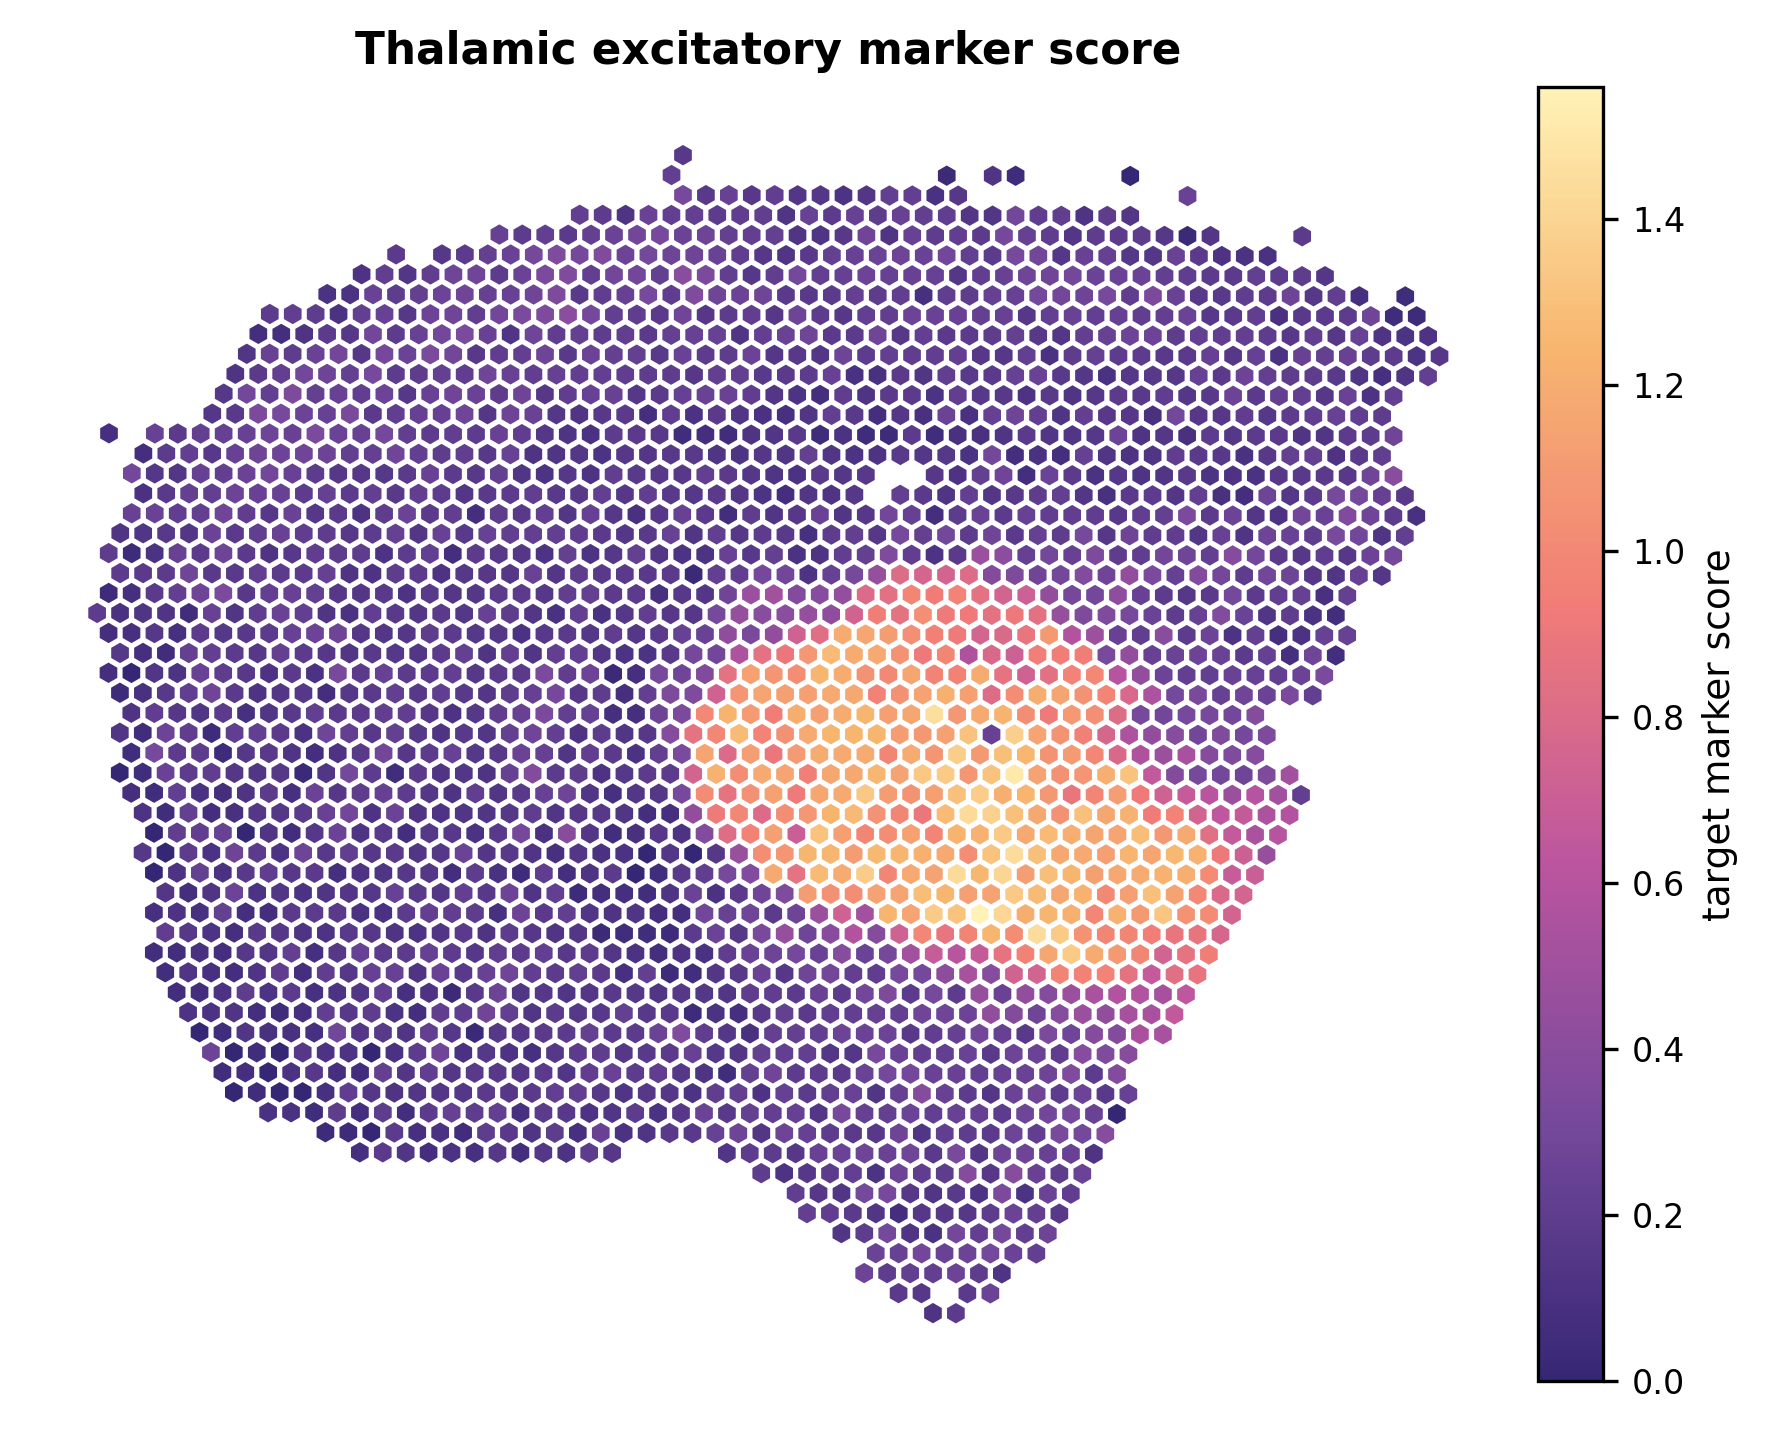

Data behind this chart, as committed beside it:
spot_id, array_row, array_col, pxl_row, pxl_col, marker_score, target_region
GTCACAAAGTTTCCAA-1, 9, 61, 2943, 8262, 0.1644, False
TTGGATCGACTTCTGG-1, 10, 60, 3132, 8153, 0.2244, False
CACCATCGGAGGAGAC-1, 11, 61, 3322, 8262, 0.3208, False
CTTAACTTCGAAGTAC-1, 11, 63, 3323, 8480, 0.1752, False
TACCAGCTAGGTTTAA-1, 11, 65, 3323, 8698, 0.239, False
AATTTGGTTCCAAAGA-1, 11, 67, 3324, 8916, 0.1697, False
CATCATCTACCCGGAC-1, 11, 69, 3324, 9134, 0.2079, False
CACTCAGCTCTTGAGG-1, 11, 71, 3325, 9352, 0.1434, False
TGAAACTTATGCAAGC-1, 11, 73, 3325, 9570, 0.1466, False
CAAACTATTGAGCTTC-1, 11, 75, 3326, 9788, 0.1143, False
CGAAACATAGATGGCA-1, 11, 77, 3326, 10007, 0.1446, False
CCCGCAGGGCCCAAAG-1, 11, 79, 3327, 10225, 0.2177, False
GGTAAATGTGCGTTAC-1, 11, 81, 3327, 10443, 0.2131, False
GGAAGCTCGCTTACAG-1, 11, 83, 3327, 10661, 0.1014, False
CACCGATACACCGAGC-1, 10, 84, 3138, 10770, 0.03406, False
CAGCCGGGCCCTCTAT-1, 11, 85, 3328, 10879, 0.1626, False
TCCTCTGGCCCATTAG-1, 10, 88, 3139, 11207, 0.1298, False
TCGGTCCCTGACTCCA-1, 10, 90, 3139, 11425, 0.04491, False
CCAACGCTTGCCAGGG-1, 10, 100, 3141, 12515, 0.0, False
GCAAGATGTGTTCGCG-1, 11, 105, 3332, 13060, 0.252, False
GCGGTCCCTAGACGCA-1, 13, 45, 3698, 6516, 0.2326, False
AATCCAAGGGCCTGAG-1, 13, 47, 3699, 6734, 0.1897, False
GAAATTCACATCGCTG-1, 13, 49, 3699, 6952, 0.219, False
AGTAGGTAACATACAT-1, 13, 51, 3700, 7170, 0.1805, False
ATTGGGAATATCTTGG-1, 12, 52, 3510, 7280, 0.2212, False
TAGAGCTACGAAGAAC-1, 13, 53, 3700, 7388, 0.2268, False
TGCGGCATAGTTCAAC-1, 12, 54, 3511, 7498, 0.1936, False
CCGCCGGTCAACACAC-1, 13, 55, 3701, 7606, 0.2615, False
TCGTATAGTGCAATTA-1, 12, 56, 3511, 7716, 0.1242, False
TAGTTTATTCTTGCTT-1, 13, 57, 3701, 7825, 0.2919, False
GATATCTCATGCAATA-1, 12, 58, 3512, 7934, 0.2553, False
CGTTTAAGCGGAGCAC-1, 13, 59, 3702, 8043, 0.3197, False
CATGCTGGCTCCAATT-1, 12, 60, 3512, 8152, 0.2156, False
GAAACAGCCATGCAGT-1, 13, 61, 3702, 8261, 0.2587, False
AGTTTCGCAGGTCGGA-1, 12, 62, 3512, 8370, 0.2244, False
CTCATGGCTCACAATC-1, 13, 63, 3702, 8479, 0.2707, False
AACCGTTGTGTTTGCT-1, 12, 64, 3513, 8588, 0.1948, False
ACCCTTCATCTGCGAA-1, 13, 65, 3703, 8697, 0.2287, False
TGCGGTGAAATTTCAT-1, 12, 66, 3513, 8806, 0.2021, False
CAAATTGTCAGCAAGC-1, 13, 67, 3703, 8915, 0.2233, False
GAGGTACATCCATCTT-1, 12, 68, 3514, 9025, 0.2082, False
AAATGGCATGTCTTGT-1, 13, 69, 3704, 9133, 0.229, False
TCATCCCAGAGGGTGG-1, 12, 70, 3514, 9243, 0.1289, False
CGTAGCGAATTGTCAG-1, 13, 71, 3704, 9351, 0.133, False
CCTAGTTAGTCGCATG-1, 12, 72, 3515, 9461, 0.2381, False
GAAACTCTAATGAAGG-1, 13, 73, 3705, 9570, 0.1329, False
TTGTATCACACAGAAT-1, 12, 74, 3515, 9679, 0.1839, False
TTCAAGCCGAGCTGAG-1, 13, 75, 3705, 9788, 0.1651, False
AGGTACGATATTGCCA-1, 12, 76, 3516, 9897, 0.2394, False
TTAAGCCGACAACTTC-1, 13, 77, 3706, 10006, 0.2833, False
GTCTTAGTACAGCCGG-1, 12, 78, 3516, 10115, 0.1999, False
TGGGTAAGGTTCCCGC-1, 13, 79, 3706, 10224, 0.1339, False
CTACGCCATTTCCGAT-1, 12, 80, 3516, 10333, 0.2437, False
GACCGTCAGGTCGTGA-1, 13, 81, 3706, 10442, 0.2417, False
TAGTTAAGATAGGATA-1, 12, 82, 3517, 10551, 0.2157, False
GAATATTCGGAGTCCC-1, 13, 83, 3707, 10660, 0.1964, False
CAAACTACGATAGAGA-1, 12, 84, 3517, 10770, 0.2034, False
CAGGAAGACTTTATAT-1, 13, 85, 3707, 10878, 0.211, False
TTCGTAATCCCAGCGG-1, 12, 86, 3518, 10988, 0.1442, False
GTGAGGAGCGGTTGAG-1, 13, 87, 3708, 11096, 0.1876, False
... 2,349 more rows
